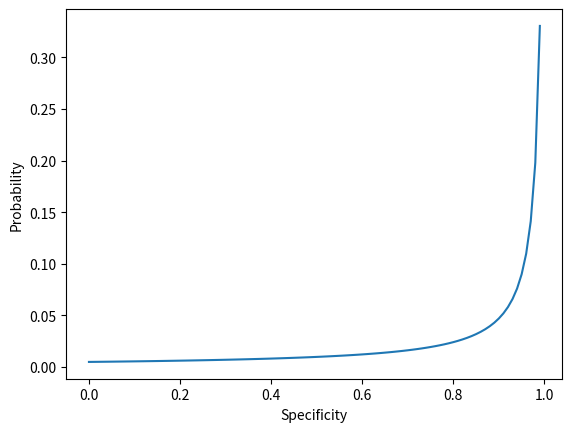

Here is the Python script that generated this plot:
from matplotlib import pyplot as plt
import numpy as np
from numpy import arange

#Function to determine if a person have covid considering they have tested positive for the desease
def having_covid():
    #Probability of Covid in general
    #P(covid) = 7/1000
    prior = 7/1000

    #Probability of showing positive with having Covid
    #P(posivite | covid) = 70%
    likelihood = 7/10

    #P(negative | no Covid)  = 98%
    Pspecificity = 0.02

    #P(positive) is a bunch of stuff to find the varible
    posterior = likelihood * prior + Pspecificity * 993/1000

    return likelihood * prior / posterior

#Function plots the specificity over the probability of having covid
def plot_specificity():
    #Same values from the above function needed in this function
    prior = 7/1000
    likelihood = 7/10

    #Vector of each precentage out of 100 as a decimal
    specificity_vec = arange(0, 1, .01)
    #Calculate the positive percentage of each value into a vector
    positive_vec = likelihood * prior + (1- specificity_vec) * (1- prior)
    #The changes of actually having covid into a percentage
    actually_have_covid = likelihood * prior / positive_vec

    #Plot the graph with labels
    plt.plot(specificity_vec, actually_have_covid)
    plt.ylabel('Probability')
    plt.xlabel('Specificity')
    plt.show()


#Run function
plot_specificity()
